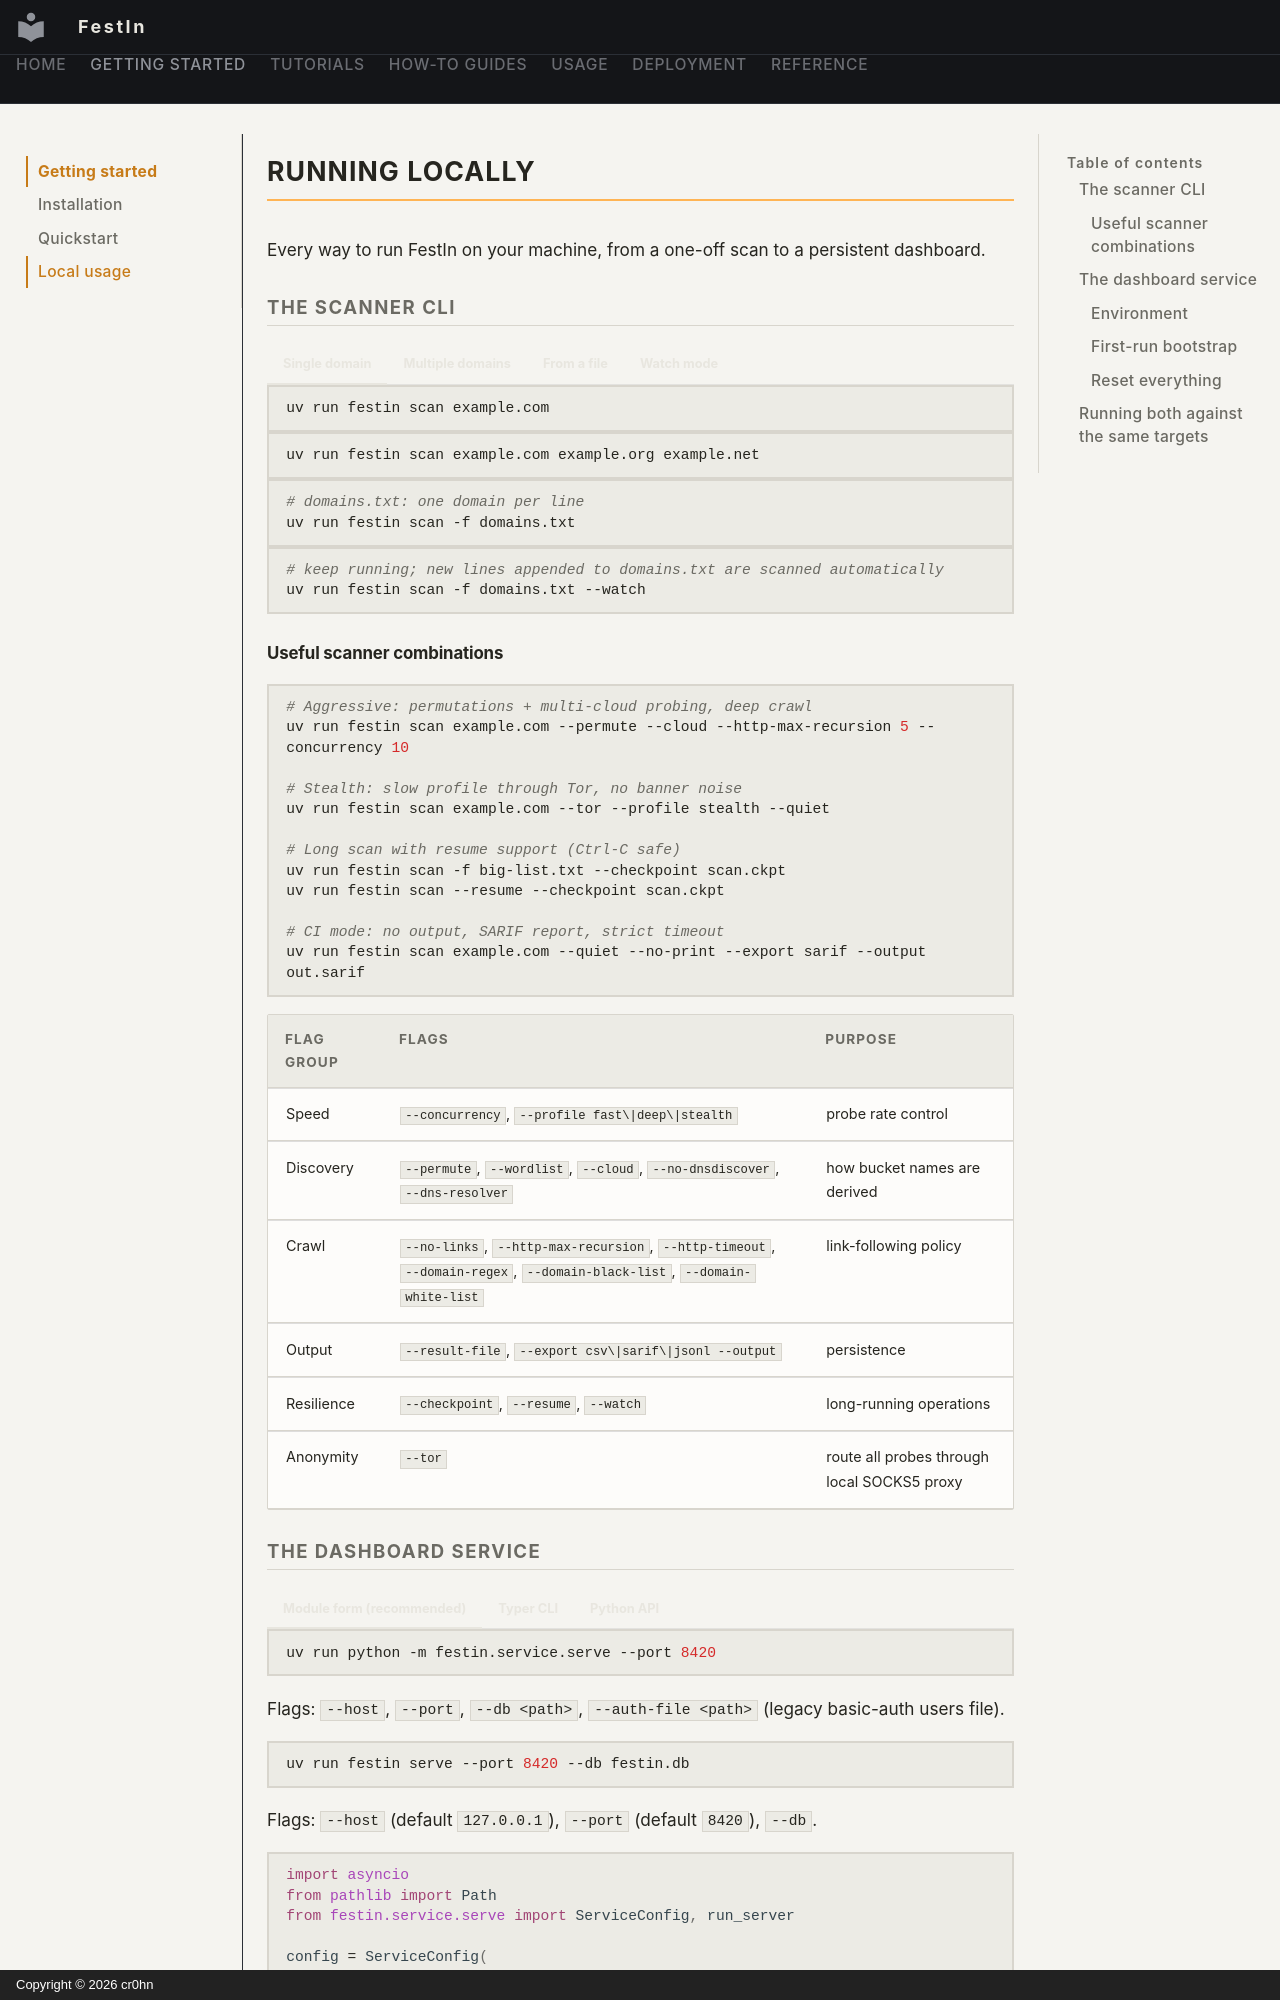

repository: cr0hn/festin · page: getting-started/local/index.html · generator: mkdocs · copyright: Copyright © 2026 cr0hn

# Running locally

Every way to run FestIn on your machine, from a one-off scan to a persistent dashboard.

## The scanner CLI

=== "Single domain"

    ```bash
    uv run festin scan example.com
    ```

=== "Multiple domains"

    ```bash
    uv run festin scan example.com example.org example.net
    ```

=== "From a file"

    ```bash
    # domains.txt: one domain per line
    uv run festin scan -f domains.txt
    ```

=== "Watch mode"

    ```bash
    # keep running; new lines appended to domains.txt are scanned automatically
    uv run festin scan -f domains.txt --watch
    ```

### Useful scanner combinations

```bash
# Aggressive: permutations + multi-cloud probing, deep crawl
uv run festin scan example.com --permute --cloud --http-max-recursion 5 --concurrency 10

# Stealth: slow profile through Tor, no banner noise
uv run festin scan example.com --tor --profile stealth --quiet

# Long scan with resume support (Ctrl-C safe)
uv run festin scan -f big-list.txt --checkpoint scan.ckpt
uv run festin scan --resume --checkpoint scan.ckpt

# CI mode: no output, SARIF report, strict timeout
uv run festin scan example.com --quiet --no-print --export sarif --output out.sarif
```

| Flag group | Flags | Purpose |
|---|---|---|
| Speed | `--concurrency`, `--profile fast\|deep\|stealth` | probe rate control |
| Discovery | `--permute`, `--wordlist`, `--cloud`, `--no-dnsdiscover`, `--dns-resolver` | how bucket names are derived |
| Crawl | `--no-links`, `--http-max-recursion`, `--http-timeout`, `--domain-regex`, `--domain-black-list`, `--domain-white-list` | link-following policy |
| Output | `--result-file`, `--export csv\|sarif\|jsonl --output` | persistence |
| Resilience | `--checkpoint`, `--resume`, `--watch` | long-running operations |
| Anonymity | `--tor` | route all probes through local SOCKS5 proxy |
